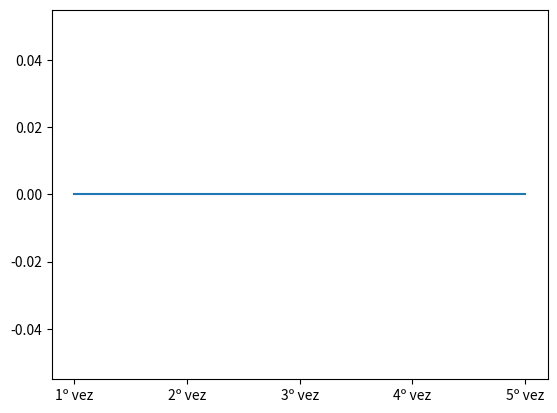

This chart was generated by the following Python code:
import time as t;
import matplotlib.pyplot as plt;
import random;

palavras = ['Belicoso','Temperança','Corolário','Aurir','Porfiar','Deferido'];

escolha = random.choice(palavras);

print(' Palavra escolhida aleatoriamente para digitar é: ' + escolha);

tentativas = [];
vez = 1
tempos = [];
legenda = [];
repetir = 5

print('\n ESTE PROGRAMA IRÁ MARCAR O TEMPO DE DIGITAÇÃO DE UMA PALAVRA ESCOLHIDA DE MANEIRA RANDOMICA.\n VOCÊ TERÁ QUE DIGITAR A MESMA ' + str(repetir) + ' VEZES E O PROGRAMA IRÁ REGISTRAR OS TEMPOS.\n');
input(' Aperte enter para iniciar..');

while vez <= repetir:

    inicio = t.perf_counter();
    input('Insira a palavra: ');
    fim = t.perf_counter();

    tempo_total = round(fim - inicio,2);

    tempos.append(tempo_total);
    tentativas.append(vez);
    vez_legenda = str(vez) + 'º vez';
    legenda.append(vez_legenda);
    vez += 1;

plt.xticks(tentativas,legenda);

plt.plot(tentativas,tempos)

plt.show();

print('|----------------------------------Fim do programa!----------------------------------|')